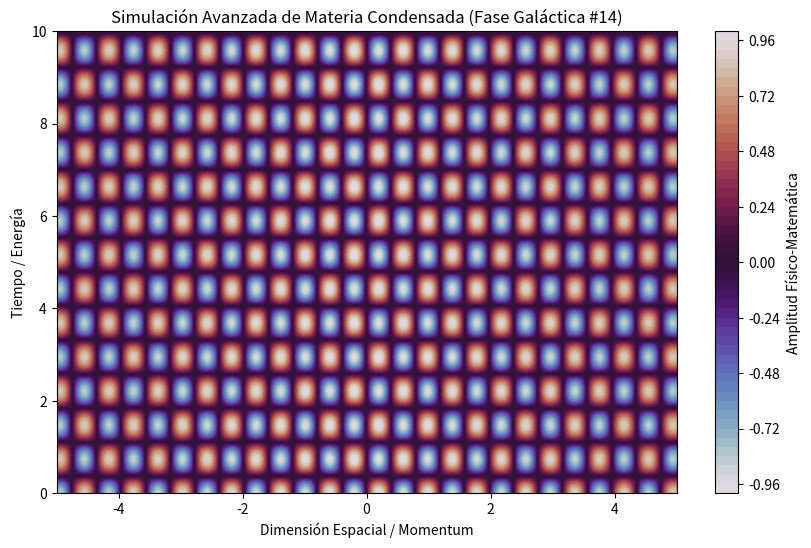

This chart was generated by the following Python code:
%matplotlib inline
# Simulación Galáctica: Materia Condensada - Variante 14
import numpy as np
import matplotlib.pyplot as plt

# Parámetros Físicos Aleatorios
param_1 = 7.942
param_2 = 4.261
param_3 = 0.032

t = np.linspace(0, 10, 500)
x = np.linspace(-5, 5, 500)
X, T = np.meshgrid(x, t)

# Ecuación Base (Avanzada)
Z = np.sin(X * param_1) * np.cos(T * param_2) * np.exp(-np.abs(X) * param_3)

plt.figure(figsize=(10, 6))
plt.contourf(X, T, Z, 50, cmap='twilight')
plt.colorbar(label='Amplitud Físico-Matemática')
plt.title(r'Simulación Avanzada de Materia Condensada (Fase Galáctica #14)')
plt.xlabel('Dimensión Espacial / Momentum')
plt.ylabel('Tiempo / Energía')
plt.show()
